Run: headless pygame with SDL's dummy video driver; simulated clock (each Clock.tick advances the game by its frame time, no real sleeping); random seed 0; keys injected as events and as key.get_pressed() state; no mouse input.
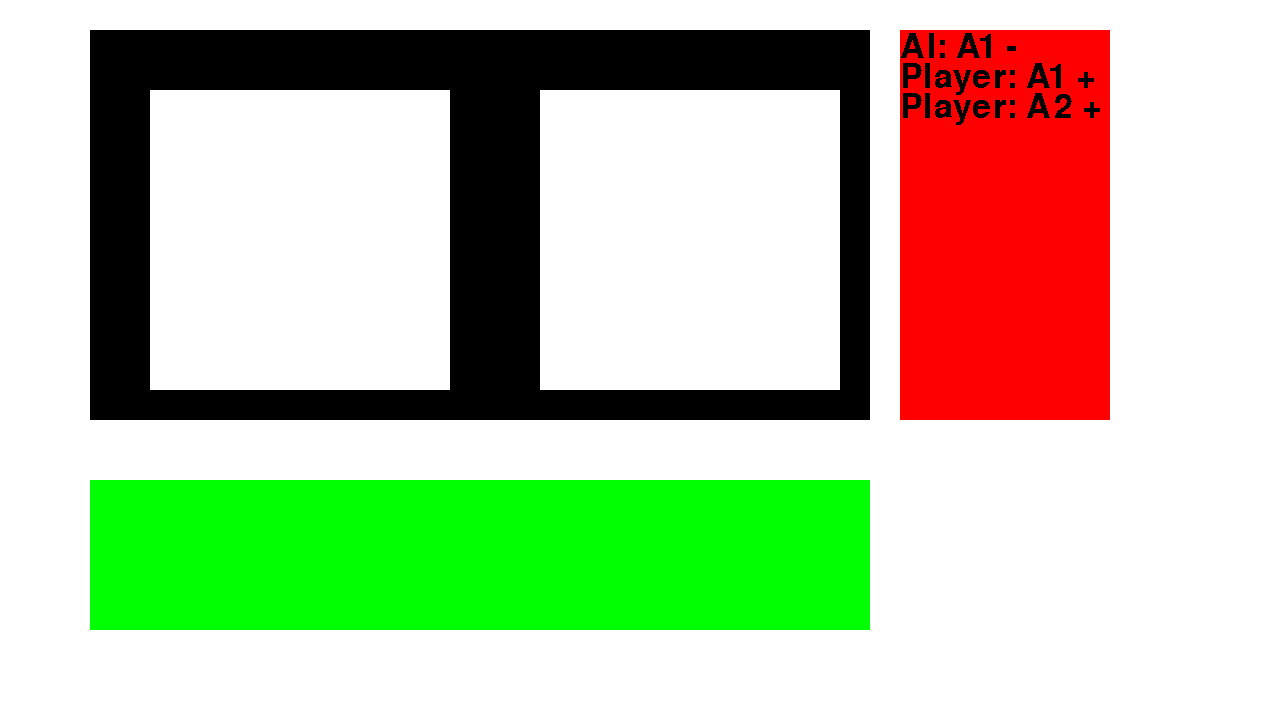
Frame 1 of 4 · flips 1–60 · no input
Frame 2 of 4 · flips 61–180 · tapped SPACE, RETURN · held RIGHT (→), D · screen unchanged from frame 1, image omitted
Frame 3 of 4 · flips 181–300 · held DOWN (↓), S · screen unchanged from frame 2, image omitted
Frame 4 of 4 · flips 301–420 · held LEFT (←), A, UP (↑), W · screen unchanged from frame 3, image omitted

The pygame program that drew these frames:

# Pygame шаблон - скелет для нового проекта Pygame
import pygame
# import queue

WIDTH = 1280
HEIGHT = 720
FPS = 1

# Задаем цвета
WHITE = (255, 255, 255)
BLACK = (0, 0, 0)
RED = (255, 0, 0)
GREEN = (0, 255, 0)
BLUE = (0, 0, 255)

class PlayerDeck(pygame.sprite.Sprite):
    def __init__(self, x_pos, y_pos):
        super(PlayerDeck, self).__init__()
        self.image = pygame.Surface((30 * 10, 30 * 10))
        self.image.fill(WHITE)

        self.rect = self.image.get_rect()
        self.rect.x = x_pos
        self.rect.y = y_pos

class GameDeck(pygame.sprite.Sprite):
    """docstring for GameDeck"""
    def __init__(self):
        super(GameDeck, self).__init__()
        self.image = pygame.Surface((30 * 13 * 2, 30 * 13))
        self.image.fill(BLACK)

        self.rect = self.image.get_rect()
        self.rect.x = 90
        self.rect.y = 30
        # self.rect.center = (WIDTH / 2, HEIGHT / 2)

class LogDeck(pygame.sprite.Sprite):
    """docstring for GameDeck"""
    def __init__(self):
        super(LogDeck, self).__init__()
        self.image = pygame.Surface((30 * 7, 30 * 13))
        self.image.fill(RED)

        self.rect = self.image.get_rect()
        self.rect.x = 30 * 13 * 2 + 90 + 30
        self.rect.y = 30

        self.log_list = []
        self.log_list.append("AI: A1 -")
        self.log_list.append("Player: A1 +")
        self.log_list.append("Player: A2 +")

        self.font = pygame.font.Font(None, 50)
        self.font_size = 50
        # self.num_records = 0

    def update(self):
        pass
        # if not self.log_queue.empty():
        #     self.draw_record()
        #     self.num_records += 1

    def draw_records(self):
        for position, record in enumerate(self.log_list):
            # print((self.rect.x, self.rect.y + (self.font_size / 2) * self.num_records))
            screen.blit(
                self.font.render(record, False, BLACK),
                (self.rect.x, self.rect.y + (self.font_size / 2 + 5) * position)
            )

    def add_record(self, record):
        self.log_queue.put(record)

class MenuDeck(pygame.sprite.Sprite):
    def __init__(self):
        super(MenuDeck, self).__init__()
        self.image = pygame.Surface((30 * 13 * 2, 30 * 5))
        self.image.fill(GREEN)

        self.rect = self.image.get_rect()
        self.rect.x = 90
        self.rect.y = 30 + 30 * 13 + 60

# Создаем игру и окно
pygame.init()
pygame.mixer.init()
screen = pygame.display.set_mode((WIDTH, HEIGHT))
pygame.display.set_caption("My Game")
clock = pygame.time.Clock()

all_sprites = pygame.sprite.Group()

# player = Player()
game_deck = GameDeck()
all_sprites.add(game_deck)

player1_deck = PlayerDeck(150, 90)
all_sprites.add(player1_deck)

player2_deck = PlayerDeck(210 + 11 * 30, 90)
all_sprites.add(player2_deck)

log_deck = LogDeck()
all_sprites.add(log_deck)

menu_deck = MenuDeck()
all_sprites.add(menu_deck)
# all_sprites.add(player)

pygame.font.init()

# Цикл игры
running = True
while running:
    # Держим цикл на правильной скорости
    clock.tick(FPS)
    # Ввод процесса (события)
    for event in pygame.event.get():
        # check for closing window
        if event.type == pygame.QUIT:
            running = False

    # Обновление
    all_sprites.update()

    # Отрисовка
    screen.fill(WHITE)
    all_sprites.draw(screen)

    log_deck.draw_records()

    # После отрисовки всего, переворачиваем экран
    pygame.display.flip()

pygame.quit()
